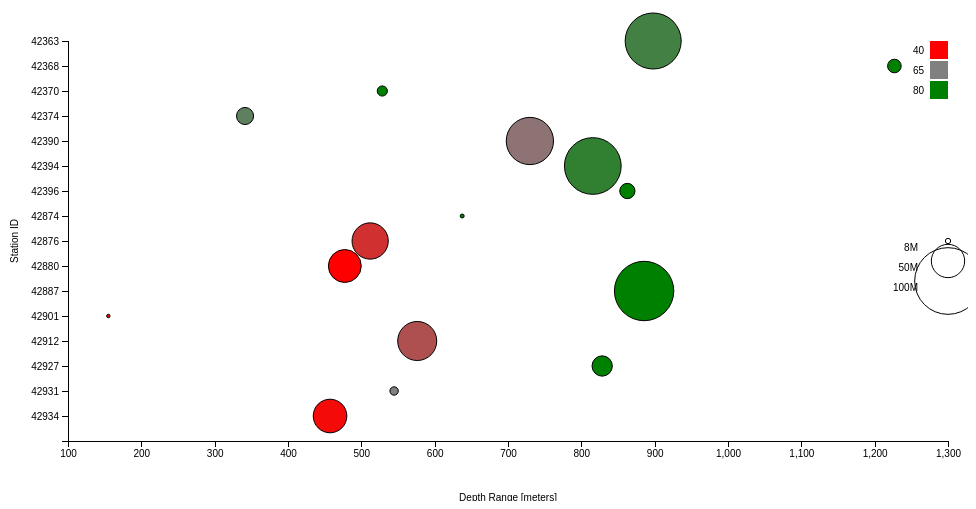
D3 v4 page, settled after 360 driven frames (6 s of simulated time); the page loaded 1 data file(s).



var margin = {top: 40, right: 20, bottom: 60, left: 60},
    width = 960 - margin.left - margin.right,
    height = 500 - margin.top - margin.bottom;

var x = d3.scaleLinear()
    .range([0, width]);

var y = d3.scaleLinear()
    .range([height, 0]);

//var color = d3.scaleOrdinal(d3.schemeCategory10);
var cValue = function(d) { return d.GoodReadings;},
    color = d3.scaleLinear().domain([40, 65, 80]).range(["red", "gray", "green"]);
var xAxis = d3.axisBottom(x);



var yAxis = d3.axisLeft(y).ticks(16)
	.tickFormat(function (d,i){
		return [,42934,42931,42927,42912,42901,42887,42880,42876,42874,42396,42394,42390,42374,42370,42368,42363][i];
		});
		

		
var svg = d3.select("body").append("svg")
    .attr("width", width + margin.left + margin.right)
    .attr("height", height + margin.top + margin.bottom)
  .append("g")
    .attr("transform", "translate(" + margin.left + "," + margin.top + ")");

var tooltip = d3.select("body").append("div")
    .attr("class", "tooltip")
    .style("opacity", 0);
	
d3.csv("DepthRange.csv", function(error, data) {
  if (error) throw error;

  // change string (from CSV) into number format
  data.forEach(function(d) {
    d.DepthRange = +d.DepthRange;
    d.Id = +d.Id;
	d.index = +d.index; 
	d.BinCount= +d.BinCount;
	d.GoodReadings = +d.GoodReadings;
    console.log(d.BinCount/5000000);
  });

  x.domain(d3.extent(data, function(d) { return d.DepthRange; })).nice();
  y.domain(d3.extent(data, function(d) { return d.index; })).nice();
 

	  
  svg.append("g")
      .attr("class", "x axis")
      .attr("transform", "translate(0," + height + ")")
      .call(xAxis);
  
  svg.append("text")             
      .attr("transform",
            "translate(" + (width/2) + " ," + 
                           (height + margin.top + 20) + ")")
      .style("text-anchor", "middle")
      .text("Depth Range [meters]");
	  
  svg.append("g")
      .attr("class", "y axis")
      .call(yAxis);
	  
	  
  svg.append("text")
      .attr("transform", "rotate(-90)")
      .attr("y", 0 - margin.left)
      .attr("x",0 - (height / 2))
      .attr("dy", "1em")
      .style("text-anchor", "middle")
      .text("Station ID");
	  
	  
	  

  svg.selectAll(".dot")
      .data(data)
    .enter().append("circle")
      .attr("class", "dot")
      .attr("r", function (d) {return (d.BinCount/5000000) ;})
      .attr("cx", function(d) { return x(d.DepthRange); })
      .attr("cy", function(d) { return y(d.index); })
      .style("fill", function(d) { return color(d.GoodReadings);})
	  .on("mouseover", function(d) {
          tooltip.transition()
               .duration(200)
               .style("opacity", .9);
          tooltip.html(d.Id + "<br/> (" + d.DepthRange 
	        + ", " + d.GoodReadings + ")")
               .style("left", (d3.event.pageX + 5) + "px")
               .style("top", (d3.event.pageY - 28) + "px");
      })
      .on("mouseout", function(d) {
          tooltip.transition()
               .duration(500)
               .style("opacity", 0);
	  });

  var legend = svg.selectAll(".legend")
      .data(color.domain())
    .enter().append("g")
      .attr("class", "legend")
      .attr("transform", function(d, i) { return "translate(0," + i * 20 + ")"; });

  legend.append("rect")
      .attr("x", width - 18)
      .attr("width", 18)
      .attr("height", 18)
      .style("fill", color);

  legend.append("text")
      .attr("x", width - 24)
      .attr("y", 9)
      .attr("dy", ".35em")
      .style("text-anchor", "end")
      .text(function(d) { return d; });
////////////////////////////////	  
	svg.selectAll(".legend")
      .data([8,50,100,150])
	.enter().append("g")
      .attr("class", "legend");
      //.attr("transform", function(d, i) { return "translate(0," + i * 20 + ")"; });

  // draw legend colored rectangles
  legend.append("circle")
      .attr("cx", width )
	  .attr("cy", 200)
      .attr("r",function (d) {return d/3;})
      .style("stroke","black")
	  .style("fill","none")
	  ;

  // draw legend text
  legend.append("text")
      .attr("x", width - 30)
      .attr("y",200)
      .attr("dy", "1em")
      .style("text-anchor", "end")
      .text(function(d) { return d+"M";})
});



### data: DepthRange.csv
Id, GoodReadings, DepthRange, BinCount, index
42934, 42.0, 457.3, 84012981, 1
42931, 65.0, 544.7, 21034285, 2
42927, 80.7, 828.4, 50814410, 3
42912, 55.7, 576.2, 97678044, 4
42901, 10.9, 155.1, 8455315, 5
42887, 95.5, 885.6, 148521099, 6
42880, 39.4, 477.5, 82292401, 7
42876, 49.3, 512, 90650267, 8
42874, 84.8, 637.5, 9853067, 9
42396, 87.4, 862.8, 38130630, 10
42394, 74.2, 815.6, 141852481, 11
42390, 62.4, 729.8, 118165365, 12
42374, 69.0, 341.4, 42769905, 13
42370, 95.7, 528.6, 25458664, 14
42368, 91.3, 1227, 34047619, 15
42363, 72.2, 898, 140144197, 16